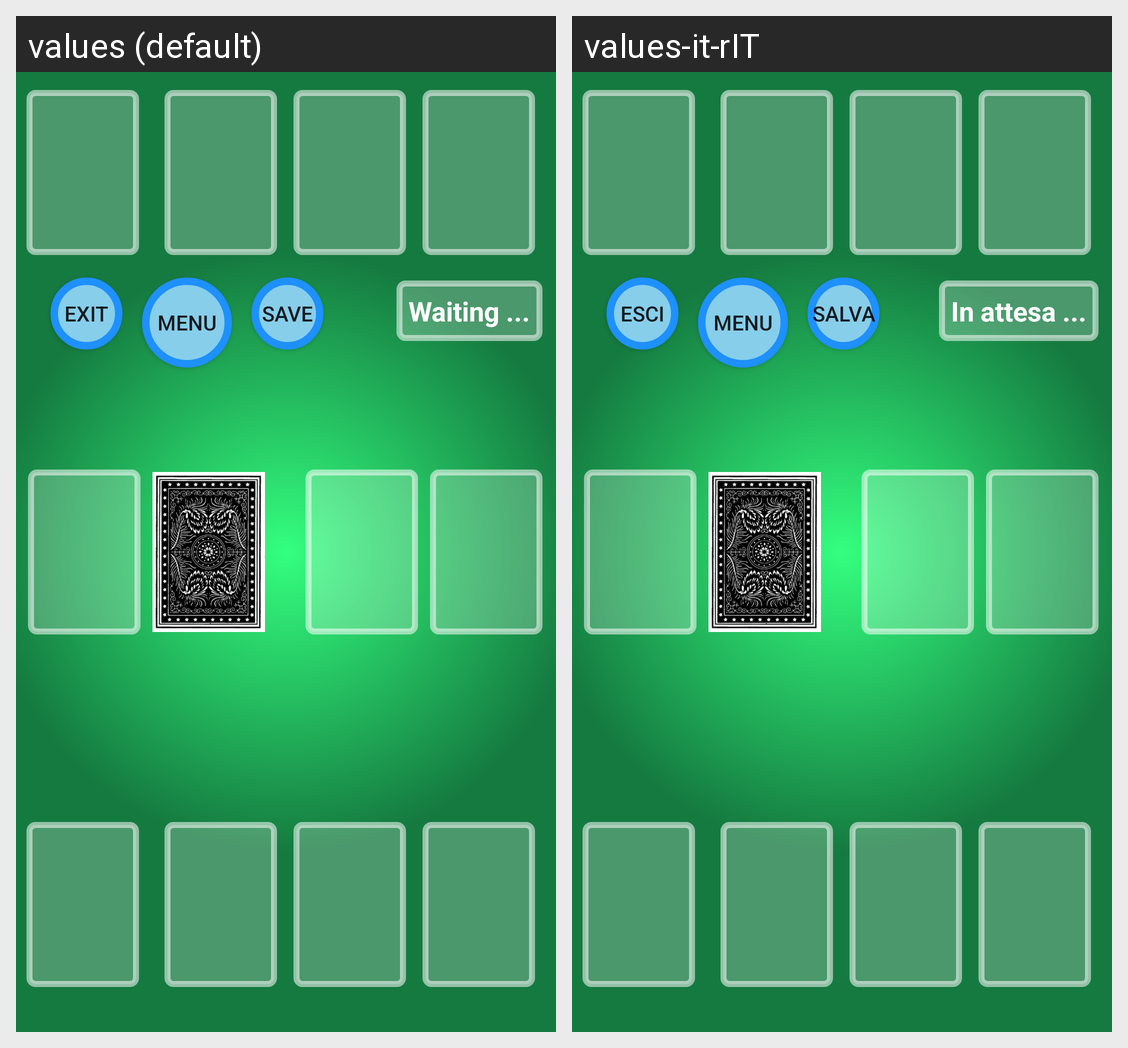

Translations of the strings shown on this Android screen, per locale in the grid:
Android screen res/layout/fragment_briscola_match.xml rendered under 2 locales, left to right: values (default), values-it-rIT. Device: Nexus 5 (rendered at 1080×1920; each locale shown at half size, 540×960, under a caption strip naming it); theme AppTheme.
Strings drawn on this screen, with the default value and each locale's value (text and hints the layout hard-codes, and strings that could not be matched under every locale, appear in the picture but are not listed):

exit
  values: Exit
  values-it-rIT: Esci

menu_button
  values: Menu
  values-it-rIT: Menu

save
  values: Save
  values-it-rIT: Salva

waiting_for_match_to_start
  values: Waiting ...
  values-it-rIT: In attesa ...
